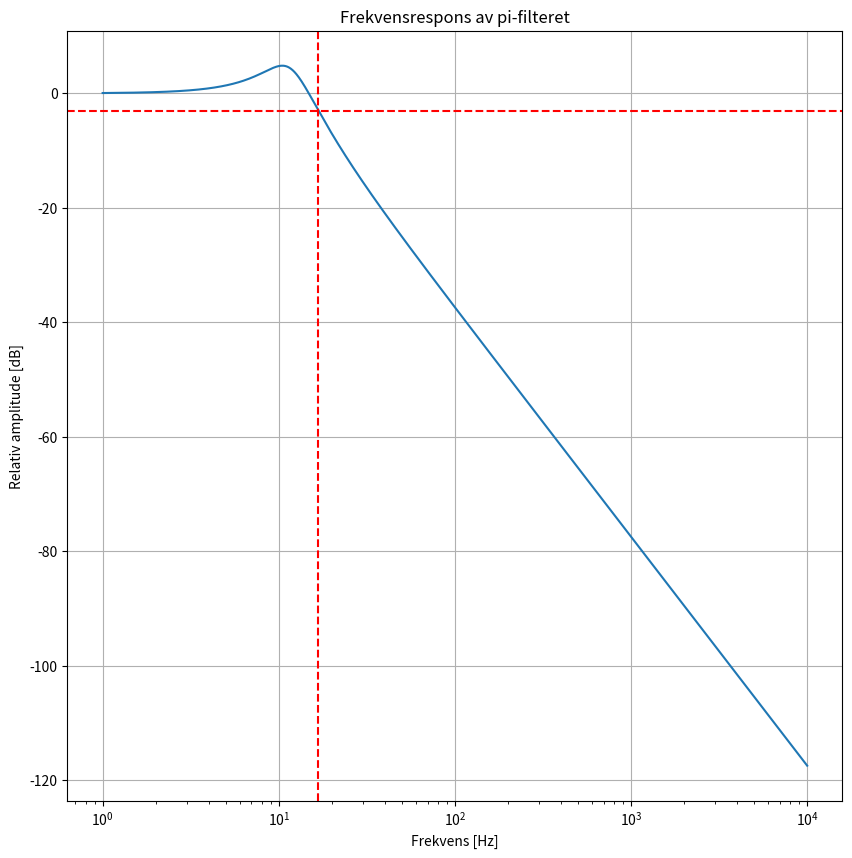

This chart was generated by the following Python code:
import numpy as np
from scipy.signal import freqs
import matplotlib.pyplot as plt

# def H_tot(w,L,C_1,C_2,R_1,R_2):
#     return 1/(1-w**2*L*C_2+1j*w*R_2*C_2 + 1j*w*R_1*C_1 - 1j*w**3*R_1*L*C_1*C_2 -w**2*R_1*R_2*C_1*C_2)



freqs = np.linspace(1,10000,100000)
# R_1 = 0.2
R_2 = 6.6+11
L = 403e-3
# C_1 = 520e-6
C_2 = 470.1e-6
# amp = abs(H_tot(omegas,L,C_1,C_2,R_1,R_2))

amp1 = np.abs(1/(1-(2*np.pi*freqs)**2*C_2*L+1j*(2*np.pi*freqs)*R_2*C_2))

fig, ax = plt.subplots(1,figsize=(10,10))

ax.set_xscale('log')
# ax.set_yscale('log')



w_c = np.sqrt((np.sqrt(C_2**2 *R_2**4 - 4*C_2*L *R_2**2 + 8*L**2) - C_2* R_2**2 + 2* L)/(C_2* L**2))/np.sqrt(2)
f_c = w_c/(2*np.pi)

print(f_c)

plt.plot(freqs,20*np.log10(amp1))
plt.axhline(y=-3,color='red',linestyle='--')
plt.axvline(x=f_c,color='red',linestyle='--')
plt.title(f"Frekvensrespons av pi-filteret")
plt.xlabel("Frekvens [Hz]")
plt.ylabel("Relativ amplitude [dB]")
plt.grid()
plt.show()

# sqrt((sqrt((470.1e-6)^2 (20)^4 - 4 *(470.1e-6)* (400e-3) *(20)^2 + 8 *(400e-3)^2) - (470.1e-6) *(20)^2 + 2*(400e-3))/((470.1e-6) *(400e-3)^2))/sqrt(2)